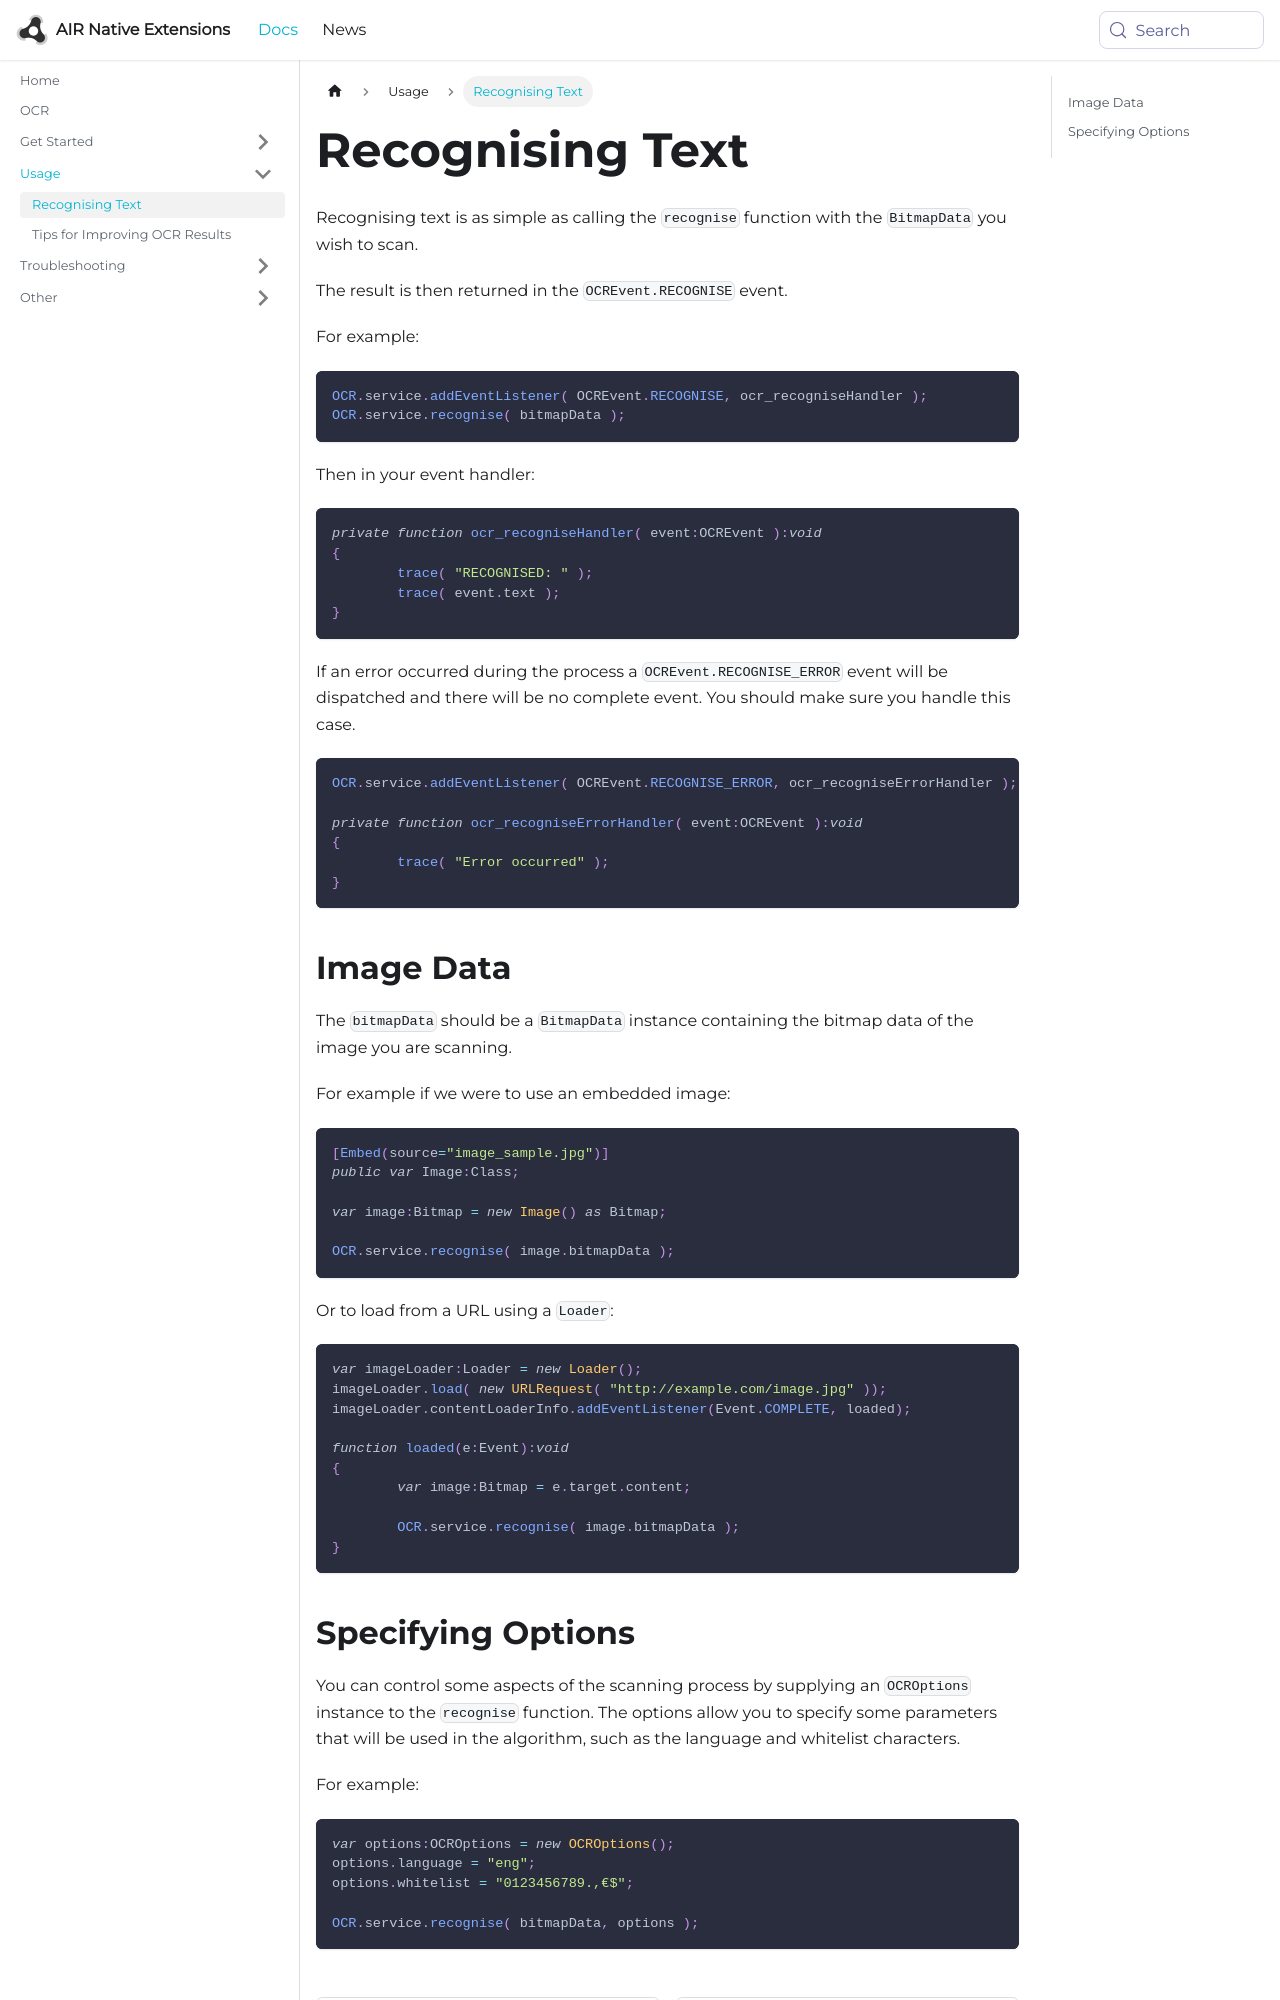

repository: airnativeextensions/nativeextensions-documentation · page: docs/ocr/recognising-text/index.html · generator: docusaurus

---
title: Recognising Text
sidebar_label: Recognising Text
---


Recognising text is as simple as calling the `recognise` function with the `BitmapData` you wish to scan.

The result is then returned in the `OCREvent.RECOGNISE` event.

For example:

```actionscript
OCR.service.addEventListener( OCREvent.RECOGNISE, ocr_recogniseHandler );
OCR.service.recognise( bitmapData );
```

Then in your event handler:

```actionscript
private function ocr_recogniseHandler( event:OCREvent ):void
{
	trace( "RECOGNISED: " );
	trace( event.text );
}
```


If an error occurred during the process a `OCREvent.RECOGNISE_ERROR` event will be dispatched
and there will be no complete event. You should make sure you handle this case.

```actionscript 
OCR.service.addEventListener( OCREvent.RECOGNISE_ERROR, ocr_recogniseErrorHandler );

private function ocr_recogniseErrorHandler( event:OCREvent ):void
{
	trace( "Error occurred" );
}
```

## Image Data

The `bitmapData` should be a `BitmapData` instance containing the bitmap data of the image 
you are scanning.

For example if we were to use an embedded image:

```actionscript
[Embed(source="image_sample.jpg")]
public var Image:Class;

var image:Bitmap = new Image() as Bitmap;

OCR.service.recognise( image.bitmapData );
```

Or to load from a URL using a `Loader`:

```actionscript
var imageLoader:Loader = new Loader();
imageLoader.load( new URLRequest( "http://example.com/image.jpg" ));
imageLoader.contentLoaderInfo.addEventListener(Event.COMPLETE, loaded);

function loaded(e:Event):void
{
	var image:Bitmap = e.target.content;

	OCR.service.recognise( image.bitmapData );
}
```
